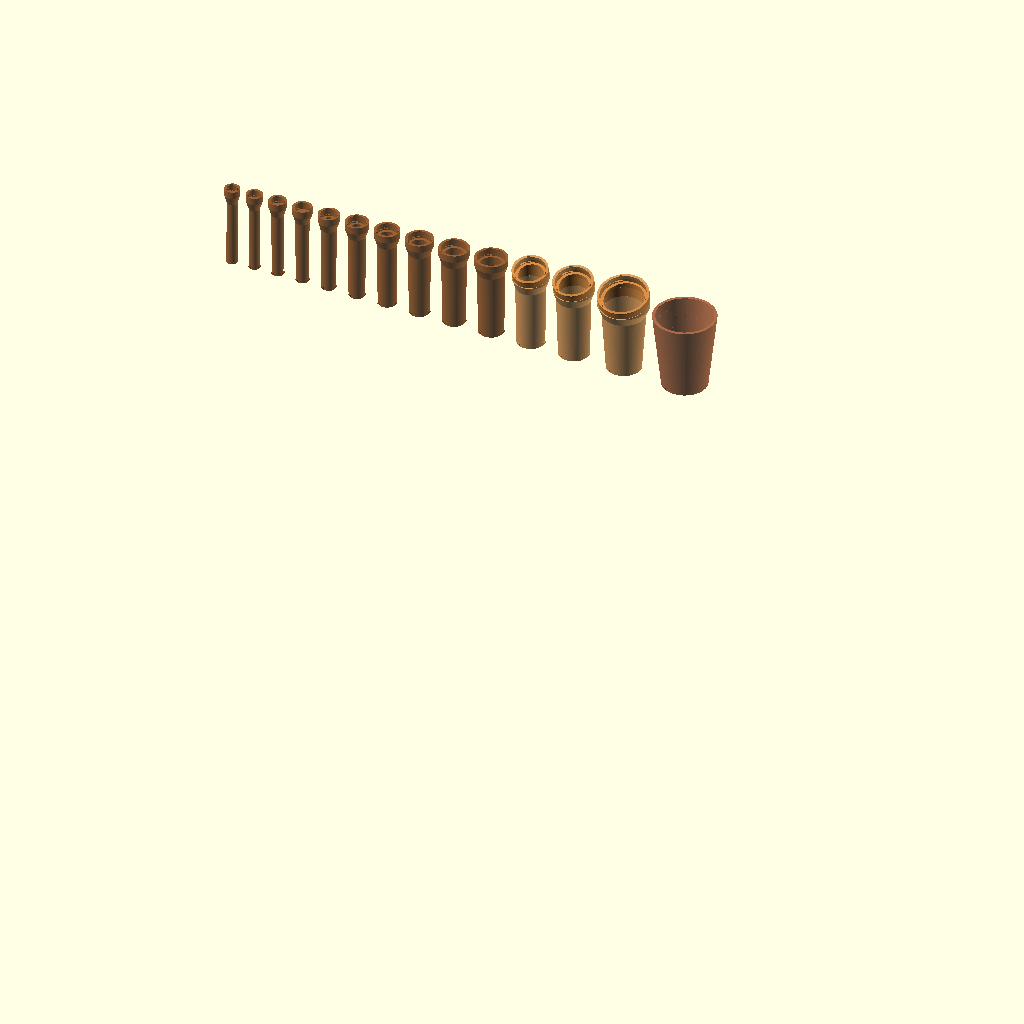
Cell 1: the model at its default parameters.
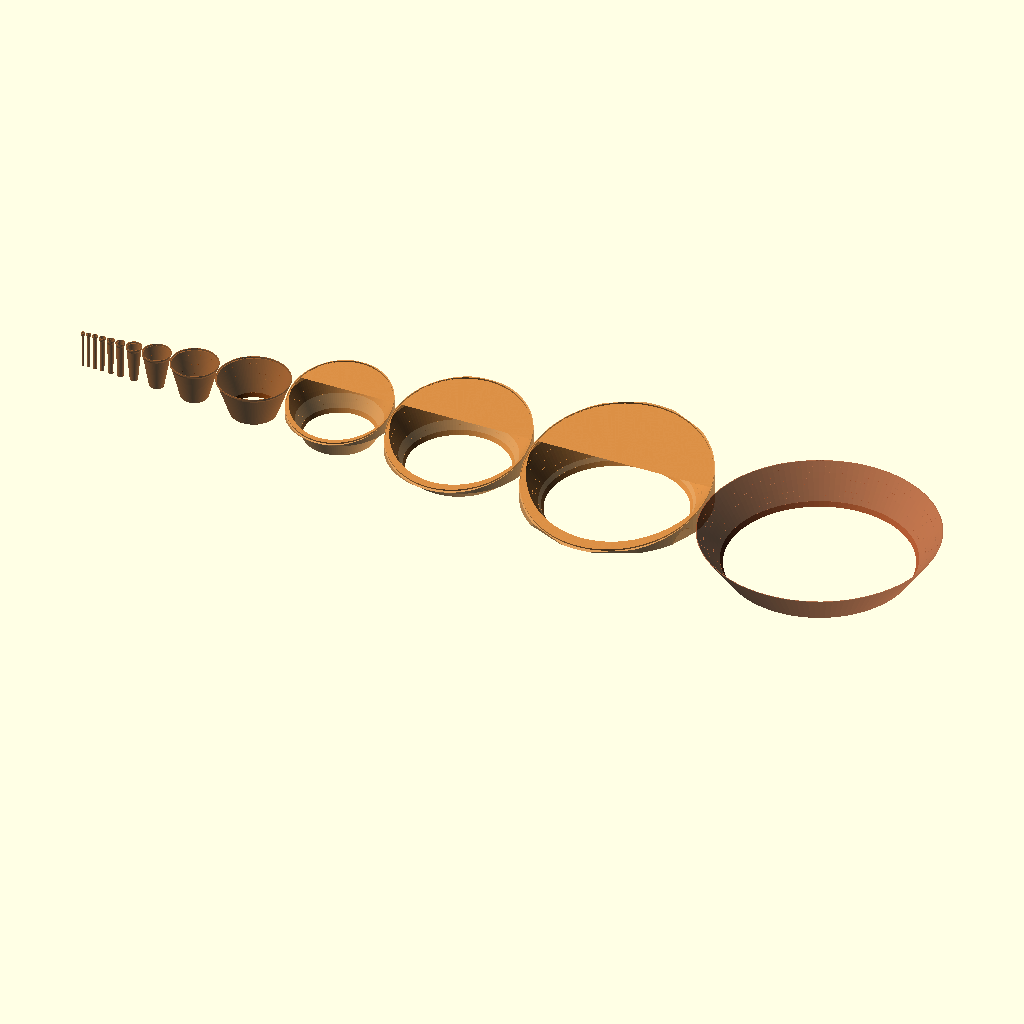
Cell 2: TOTAL_LENGTH = 5870 (everything else at default).
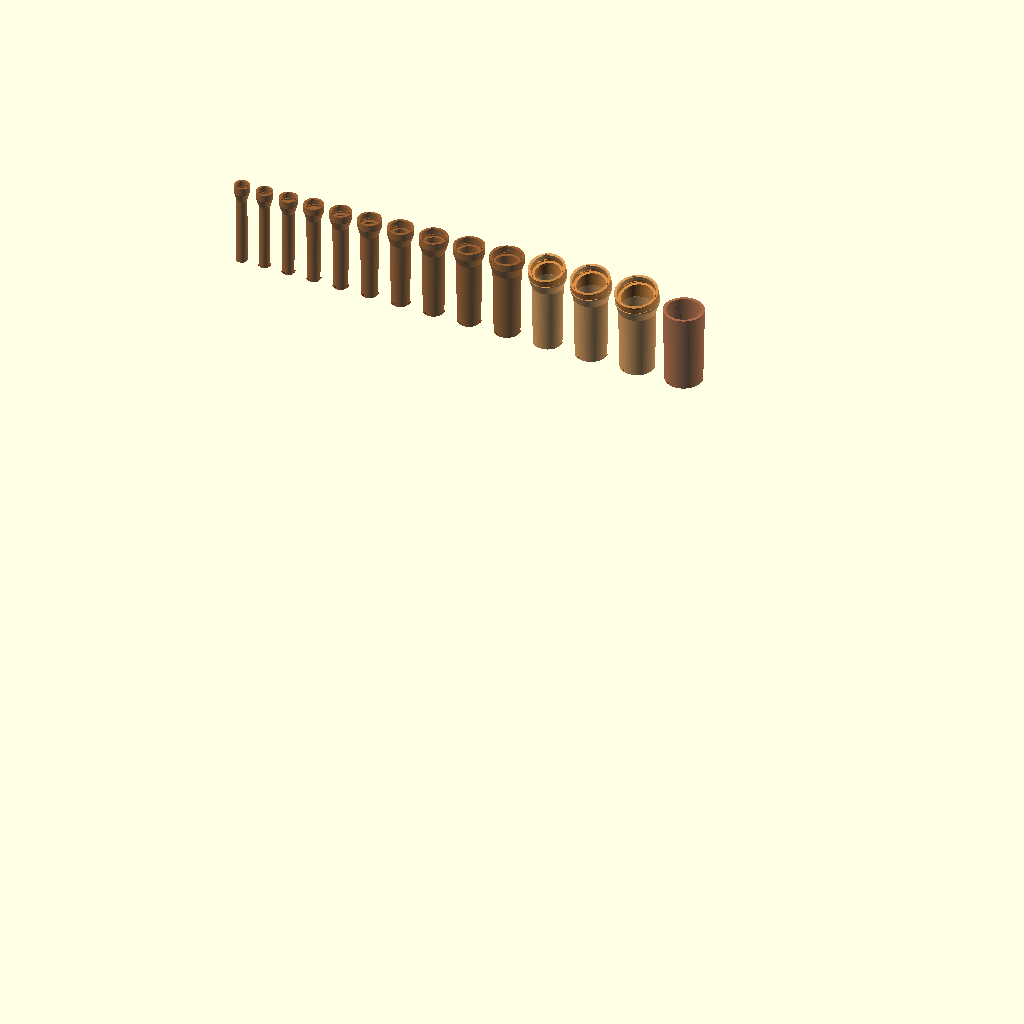
Cell 3: TRUNK_LENGTH = 4756 (everything else at default).
The same orthographic view direction (rotation 55°, 0°, 25°; colour scheme Cornfield) for every cell, with the view re-fitted per cell, so scale and position can differ between cells.
The OpenSCAD source (Bb_alphorn_print_layout.scad):
// ============================================================
//  Bb ALPHORN PRINT LAYOUT  (self-contained)
//  Adapted from the F-horn design (Talbot dimensions, argobuilder.com)
//  Designed for Bambu Lab X1C, PLA Wood Filament
//  All dimensions in mm unless noted
// ============================================================
//
//  All 14 sections and the support foot are
//  arranged on the XY plane in their optimal print orientation.
//  This file is SELF-CONTAINED — no reference to Bb_alphorn.scad.
//
//  PRINT ORIENTATION:
//    Sections — vertical, small end (mouthpiece side) DOWN
//    Foot     — vertical, base DOWN
//
//  Section heights (max, including angled collar lift on curve sections):
//    Sections  1-10:  230mm  (body 210mm + 20mm collar)
//    Section  11:    241mm  (body + tilted collar)
//    Section  12:    243mm  (body + tilted collar, larger OD)
//    Section  13:    247mm  (body + tilted collar, largest OD)
//    Section  14:    210mm  (body only — bell mouth, no collar)
//  All under 256mm X1C build height ✓
//
//  BATCHING PLAN (which sections fit together on a 256mm bed):
//    Plate  1: sections  1 +  2  (~58mm wide)
//    Plate  2: sections  3 +  4  (~72mm wide)
//    Plate  3: sections  5 +  6  (~92mm wide)
//    Plate  4: sections  7 +  8  (~115mm wide)
//    Plate  5: sections  9 + 10  (~143mm wide)
//    Plate  6: section  11 only  (curve, ~95mm wide)
//    Plate  7: section  12 only  (curve, ~110mm wide)
//    Plate  8: section  13 only  (curve, ~140mm wide)
//    Plate  9: section  14 only  (bell mouth, ~170mm wide)
//
//  SUPPORT NOTE:
//    Sections 1-10  — no supports needed
//    Sections 11-13 — angled female face at top; auto-supports at the
//                     collar rim chamfer (the body-to-collar transition
//                     itself is shaped to print without overhang)
//    Section 14     — large bell mouth, no supports
//    Mouthpiece     — no supports (cup face down)
// ============================================================

// ============================================================
//  MASTER ACOUSTIC PARAMETERS
//  All from Talbot drawings (argobuilder.com)
// ============================================================

TOTAL_LENGTH      = 2935;    // mm  (trunk 2378 + bell 557)
TRUNK_LENGTH      = 2378;    // mm  where trunk bore law ends
BELL_LENGTH       = 557;     // mm  bell region (z=2378 to 2935)

// Bore reference points (Bb horn — F horn dimensions scaled by 0.749):
//   z=    0mm  ID= 16.70mm   (mouthpiece end, identical to F horn)
//   z=   42mm  ID= 12.00mm   (receiver/trunk junction, identical to F horn)
//   z= 2378mm  ID= 69.36mm   (trunk/bell junction)
//   z= 2935mm  ID=153.80mm   (bell mouth)

// Wall thickness
WALL_TRUNK        = 7.0;     // mm  (Talbot sheet 1)
WALL_BELL         = 8.0;     // mm  (Talbot sheet 1, at bell)

// ============================================================
//  SECTION PARAMETERS
// ============================================================

NUM_SECTIONS      = 14;      // 14 x 209.6mm — required so the curve
                             //   sections (with angled female face) fit
                             //   within the X1C 256mm build height.
                             //   Worst-case section height (sec 13) is
                             //   ~247mm; NUM_SECTIONS=13 would have placed
                             //   sections 10-12 over 256mm.
SECTION_LEN       = TOTAL_LENGTH / NUM_SECTIONS;  // 209.64mm

// ============================================================
//  CURVE PARAMETERS
// ============================================================
//  The traditional alphorn upward sweep is achieved by angling
//  the female end face of selected sections. Each angled joint
//  deflects the next section by the cut angle. Section bodies
//  remain straight frustums — the curve emerges from assembly.
//
//  Default: 45 degrees total bend, distributed across 3 joints
//  in the bell region (15->16, 16->17, 17->18).
//
//  No length is added. OD at faces is unchanged.
//  Wall thickness is preserved everywhere.

CURVE_TOTAL_DEG   = 45;      // total bend in the bell region
CURVE_JOINTS      = 3;       // distributed across this many joints
CURVE_PER_JOINT   = CURVE_TOTAL_DEG / CURVE_JOINTS;  // = 15 deg

// Which sections have angled female ends (last face = curve joint)
function is_curve_section(n) =
    (n >= NUM_SECTIONS - CURVE_JOINTS) && (n < NUM_SECTIONS);

// Cumulative rotation applied to a section in the assembly preview
// (sum of all curve angles before this section)
function cumulative_curve(n) =
    (n <= NUM_SECTIONS - CURVE_JOINTS) ? 0 :
    (n - (NUM_SECTIONS - CURVE_JOINTS)) * CURVE_PER_JOINT;

// ============================================================
//  BAYONET JOINT PARAMETERS
// ============================================================

BAYONET_LUGS      = 3;       // 3 lugs at 120 degrees
BAYONET_DEPTH     = 15;      // mm  axial travel from open face to lock position
BAYONET_LUG_H     = 3.5;    // mm  radial lug protrusion
BAYONET_LUG_W     = 8;      // mm  tangential lug width (along circumference)
BAYONET_LUG_T     = 5;      // mm  axial thickness of lug
BAYONET_COLLAR    = 20;      // mm  collar length each end
BAYONET_CL        = 0.25;   // mm  print clearance on lugs

TEXT_SIZE         = 16;     // mm  character height — fills 80% of the
                             //   20mm socket height; large enough to read
                             //   clearly by feel or sight before assembly
TEXT_DEPTH        = 1.2;    // mm  recess depth into socket wall
TEXT_ANGLE        = 60;     // deg angle around socket (between lug slots)

COLLAR_CHAMFER    = 5.0;    // mm  chamfer height/width (45° bevel)


// ============================================================
//  BORE PROFILE FUNCTIONS
// ============================================================
//
//  TRUNK (z = 42 to 2378mm):  power law
//    Refit from F horn to keep bore=12mm at z=42 and reach
//    bore=69.36mm at z=2378.
//
//  BELL (z = 2378 to 2935mm):  quadratic in s = z - 2378
//    Refit so it is C1-continuous with the new trunk slope at s=0,
//    reaching ID=153.8mm at s=557 (bell mouth).
//
//  WALL interpolates linearly: 7mm at z=0, 8mm at z=2935.
//  The receiver and joint geometry are unchanged from the F horn.

// MOUTHPIECE RECEIVER (leadpipe) — first 42mm of the horn.
// Bore narrows linearly from 16.7mm at z=0 (the very tip where the
// mouthpiece sticks out) to 12mm at z=42 (the seat depth where the
// receiver opens into the main bore). UNCHANGED from the F horn so
// the same mouthpiece works on both instruments.
RECEIVER_LEN     = 42;       // mm  length of the mouthpiece receiver
RECEIVER_TIP_ID  = 16.7;     // mm  bore ID at the mouthpiece end (z=0)
RECEIVER_END_ID  = 12.0;     // mm  bore ID at the receiver/trunk junction

// TRUNK profile (z=42 to z=2378) — power law starting at 12mm and
// expanding to 69.36mm at the bell start. Constants refit so bore=12
// at z=42 and bore=69.36 at z=2378 with the same exponent as the
// original Talbot profile.
BORE_A = 0.00028540;
BORE_N = 1.4849;
BORE_C = 5.9997;

// BELL profile (z=2378 to z=2935) — quadratic, C1-continuous with the
// new trunk profile (slope matches trunk derivative at z=2378).
// Reaches 153.8mm at z=2935 (bell mouth = F bell mouth × 0.749).
BELL_A = 0.00020673;
BELL_B = 0.03644530;
BELL_C = 69.3586;

function bore_id(z) =
    (z <= RECEIVER_LEN)
    ? RECEIVER_TIP_ID + (RECEIVER_END_ID - RECEIVER_TIP_ID) * (z / RECEIVER_LEN)
    : (z <= TRUNK_LENGTH)
        ? 2 * (BORE_A * pow(z - RECEIVER_LEN + 1, BORE_N) + BORE_C)
        : BELL_A * pow(z - TRUNK_LENGTH, 2)
          + BELL_B * (z - TRUNK_LENGTH)
          + BELL_C;

function wall_at(z) =
    WALL_TRUNK + (WALL_BELL - WALL_TRUNK) * (z / TOTAL_LENGTH);

function bore_od(z) = bore_id(z) + 2 * wall_at(z);

function sec_z0(n) = SECTION_LEN * (n - 1);
function sec_z1(n) = SECTION_LEN * n;

// ============================================================
//  BORE PROFILE REFERENCE TABLE  (14 sections × 209.6mm each)
//
//  n   z_start  z_end    ID_start  ID_end    OD_start  OD_end
//  1      0.0   209.6    16.70     13.16    30.70     27.30
//  2    209.6   419.3    13.16     15.84    27.30     30.12
//  3    419.3   628.9    15.84     19.39    30.12     33.82
//  4    628.9   838.6    19.39     23.62    33.82     38.19
//  5    838.6  1048.2    23.62     28.44    38.19     43.15
//  6   1048.2  1257.9    28.44     33.76    43.15     48.62
//  7   1257.9  1467.5    33.76     39.56    48.62     54.56
//  8   1467.5  1677.1    39.56     45.78    54.56     60.92
//  9   1677.1  1886.8    45.78     52.40    60.92     67.69
// 10   1886.8  2096.4    52.40     59.40    67.69     74.83
// 11   2096.4  2306.1    59.40     66.76    74.83     82.33
// 12   2306.1  2515.7    66.76     78.30    82.33     94.01  <- bell region begins
// 13   2515.7  2725.4    78.30    106.96    94.01    122.82
// 14   2725.4  2935.0   106.96    153.80   122.82    169.80  <- bell mouth
// ============================================================

// ============================================================
//  UTILITY MODULE
// ============================================================

// BORE_STEPS: number of frustum subdivisions for the bore subtraction.
// The bore profile is a curve (power law / quadratic), not a straight cone.
// A single linear frustum subtraction leaves up to 1.8mm of material
// inside the bell sections. Subdividing into 8 short frustums reduces
// this error to 0.028mm — imperceptible and well within wall thickness.
BORE_STEPS = 8;

module taper_tube(z0, length, od0, od1) {
    // Outer wall
    difference() {
        cylinder(h=length, r1=od0/2, r2=od1/2, $fn=128);
        // Bore subtraction: union of BORE_STEPS short frustums
        // each matching the actual curved bore profile at that z range
        translate([0,0,-0.5])
        union() {
            for (i = [0 : BORE_STEPS-1]) {
                za = z0 + length * i       / BORE_STEPS;
                zb = z0 + length * (i+1)   / BORE_STEPS;
                ra = bore_id(za) / 2;
                rb = bore_id(zb) / 2;
                seg_len = length / BORE_STEPS;
                translate([0, 0, i * seg_len])
                cylinder(h = seg_len + 1,
                         r1 = ra, r2 = rb,
                         $fn = 128);
            }
        }
    }
}

// ============================================================
//  BAYONET JOINT MODULES
// ============================================================
//
//  MALE collar at small (mouthpiece) end of each section.
//  FEMALE collar at large (bell) end of each section.
//  Exception: section 18 large end = open bell mouth (no collar).
//
//  Assembly: insert male into female axially, twist ~30 degrees.

module horn_section(n) {
    z0  = sec_z0(n);
    z1  = sec_z1(n);
    len = SECTION_LEN;

    id0 = bore_id(z0);
    id1 = bore_id(z1);
    od0 = bore_od(z0);
    od1 = bore_od(z1);

    angle = is_curve_section(n) ? CURVE_PER_JOINT : 0;

    has_female = (n < NUM_SECTIONS);
    socket_or  = od1/2 + BAYONET_LUG_H + BAYONET_CL;
    collar_or  = socket_or + WALL_TRUNK/2;
    collar_h   = BAYONET_COLLAR;

    flare_h    = has_female ? 25 : 0;
    body_h     = len - flare_h;

    od_at_flare = od0 + (od1 - od0) * (body_h / len);

    max_overhang = collar_or * sin(angle) + 1;

    difference() {

        union() {
            if (angle == 0) {
                rotate_extrude(angle=360, $fn=128)
                polygon(points=[
                    [od0/2,        0         ],
                    [od_at_flare/2, body_h   ],
                    [collar_or,    len       ],
                    [collar_or,    has_female ? len + collar_h : len],
                    [0,            has_female ? len + collar_h : len],
                    [0,            0         ]
                ]);
            } else {
                // CURVE SECTION: flare reaches collar_or at z = len -
                // collar_or*tan(angle) so the body's outer corner on
                // the low side coincides with the collar's bottom rim.
                // See alphorn.scad for full geometry rationale.
                flare_top_z_c = len - collar_or * tan(angle);
                body_h_c      = flare_top_z_c - flare_h;
                od_at_flare_c = od0 + (od1 - od0) * (body_h_c / len);
                intersection() {
                    rotate_extrude(angle=360, $fn=128)
                    polygon(points=[
                        [od0/2,           0                 ],
                        [od_at_flare_c/2, body_h_c          ],
                        [collar_or,       flare_top_z_c     ],
                        [collar_or,       len + max_overhang],
                        [0,               len + max_overhang],
                        [0,               0                 ]
                    ]);
                    translate([0, 0, len])
                    rotate([angle, 0, 0])
                    translate([0, 0, -2000])
                    cylinder(h=2000, r=collar_or + 100, $fn=8);
                }
                if (has_female) {
                    translate([0, 0, len])
                    rotate([angle, 0, 0])
                    translate([0, 0, -0.5])
                    cylinder(h = collar_h + 0.5, r = collar_or, $fn = 128);
                }
            }

            if (n > 1) {
                male_lugs(od=od0);
            }
        }

        // ---- BORE SUBTRACTION ----
        // Section 1 has a KINK in the bore profile at z=RECEIVER_LEN (42mm)
        // where the receiver ends (narrowing 16.7→12) and the trunk begins
        // (expanding from 12). The bore subtraction must include z=42 as a
        // frustum boundary so the receiver taper and trunk expansion are
        // rendered as separate cones. Other sections have a smooth bore.
        translate([0, 0, -0.5])
        union() {
            if (n == 1) {
                // Section 1: receiver as one cone (z=0 to RECEIVER_LEN),
                // then trunk as BORE_STEPS frustums (RECEIVER_LEN to len).
                cylinder(h = RECEIVER_LEN + 0.5,
                         r1 = RECEIVER_TIP_ID/2,
                         r2 = RECEIVER_END_ID/2,
                         $fn = 128);
                trunk_len = len - RECEIVER_LEN;
                for (i = [0 : BORE_STEPS-1]) {
                    za = RECEIVER_LEN + trunk_len * i       / BORE_STEPS;
                    zb = RECEIVER_LEN + trunk_len * (i+1)   / BORE_STEPS;
                    ra = bore_id(za) / 2;
                    rb = bore_id(zb) / 2;
                    seg_len = trunk_len / BORE_STEPS;
                    translate([0, 0, RECEIVER_LEN + i * seg_len + 0.5])
                    cylinder(h = seg_len + 1, r1 = ra, r2 = rb, $fn = 128);
                }
            } else {
                // Sections 2-14: smooth trunk/bell profile, regular subdivision
                for (i = [0 : BORE_STEPS-1]) {
                    za = z0 + len * i       / BORE_STEPS;
                    zb = z0 + len * (i+1)   / BORE_STEPS;
                    ra = bore_id(za) / 2;
                    rb = bore_id(zb) / 2;
                    seg_len = len / BORE_STEPS;
                    translate([0, 0, i * seg_len])
                    cylinder(h = seg_len + 1, r1 = ra, r2 = rb, $fn = 128);
                }
            }
        }

        if (angle != 0) {
            translate([0, 0, len])
            cylinder(h=50, r=bore_id(z1)/2, $fn=128);
        }

        if (has_female) {
            translate([0, 0, len])
            rotate([angle, 0, 0])
            translate([0, 0, -0.5])
            cylinder(h=collar_h + 1, r=od1/2 + BAYONET_CL, $fn=128);

            translate([0, 0, len])
            rotate([angle, 0, 0])
            l_channels_only(od=od1);

            translate([0, 0, len])
            rotate([angle, 0, 0])

            translate([0, 0, len])
            rotate([angle, 0, 0])
            translate([0, 0, collar_h - COLLAR_CHAMFER])
            cylinder(h=COLLAR_CHAMFER + 1,
                     r1=collar_or - COLLAR_CHAMFER,
                     r2=collar_or + 1,
                     $fn=128);
        }

        // Section number — recessed into outer body wall at the small end,
        // between the lugs. Always visible before assembly; hidden inside
        // the next section's collar after. Applied to ALL sections.
        section_label(n=n, od0=od0);
    }
}

// Just the L-shaped lug paths (slot + lock channel) — no inner socket.
module l_channels_only(od) {
    slot_half_angle = atan2(BAYONET_LUG_W/2 + BAYONET_CL,
                            od/2 + BAYONET_CL);
    slot_angle      = 2 * slot_half_angle;
    lock_angle      = 30;

    slot_z_bottom = BAYONET_COLLAR - BAYONET_DEPTH - BAYONET_LUG_T/2 - BAYONET_CL;
    slot_z_top    = BAYONET_COLLAR + 1;
    lock_z_bottom = slot_z_bottom;
    lock_z_top    = BAYONET_COLLAR - BAYONET_DEPTH + BAYONET_LUG_T/2 + BAYONET_CL;

    chan_r_inner = od/2 + BAYONET_CL;
    chan_r_outer = od/2 + BAYONET_CL + BAYONET_LUG_H + BAYONET_CL;

    for (i = [0 : BAYONET_LUGS-1]) {
        rotate([0, 0, i * (360/BAYONET_LUGS)]) {
            rotate([0, 0, -slot_half_angle])
            translate([0, 0, slot_z_bottom])
            rotate_extrude(angle=slot_angle, $fn=128)
            translate([chan_r_inner, 0])
            square([chan_r_outer - chan_r_inner,
                    slot_z_top - slot_z_bottom]);

            rotate([0, 0, slot_half_angle])
            translate([0, 0, lock_z_bottom])
            rotate_extrude(angle=lock_angle, $fn=128)
            translate([chan_r_inner, 0])
            square([chan_r_outer - chan_r_inner,
                    lock_z_top - lock_z_bottom]);
        }
    }
}

// Just the lug protrusions, no collar body — the body wall already exists
// as part of horn_section's outer hull.
// Male lug solids — additive. Each lug embeds 1mm into the body wall
// so its full tangential width overlaps the curved body surface.
LUG_EMBED = 1.0;

module male_lugs(od) {
    // Each lug is a hull() of two cubes:
    //  - Bottom cube: full tangential (W) and axial (T) size, but the OUTER
    //    edge sticks out only 1mm past the body wall (instead of LUG_H=3.5mm).
    //  - Top cube: full size — outer edge at the original LUG_H=3.5mm.
    // The hull creates a smooth ramp on the bottom-outer corner of the lug,
    // turning the 3.5mm unsupported overhang into a 1mm overhang plus a 45°
    // printable slope. The lug's TOP portion still has full radial extent so
    // it engages firmly with the female lock channel.
    // The 1mm bottom overhang is safely bridgeable by FDM without supports.
    lug_z_bottom = BAYONET_COLLAR - BAYONET_DEPTH - BAYONET_LUG_T/2;
    lug_z_top    = BAYONET_COLLAR - BAYONET_DEPTH + BAYONET_LUG_T/2;
    lug_chamfer  = 2.5;  // mm of chamfer height (= radial chamfer for 45° slope)
    bottom_protrude = 1.0;  // mm the chamfered bottom edge sticks out past body

    for (i = [0 : BAYONET_LUGS-1]) {
        rotate([0, 0, i * (360/BAYONET_LUGS)])
        hull() {
            // Top cube: full lug at the top portion (engages lock channel)
            translate([od/2 - LUG_EMBED, -BAYONET_LUG_W/2,
                       lug_z_bottom + lug_chamfer])
            cube([BAYONET_LUG_H + LUG_EMBED,
                  BAYONET_LUG_W,
                  BAYONET_LUG_T - lug_chamfer]);

            // Bottom slab: smaller outer extent (only 1mm past body), thin axially
            translate([od/2 - LUG_EMBED, -BAYONET_LUG_W/2,
                       lug_z_bottom])
            cube([LUG_EMBED + bottom_protrude,
                  BAYONET_LUG_W,
                  0.01]);
        }
    }
}

// body's outer wall just behind the lugs.
// 20mm (the male collar region). Lugs at local z=[2.5, 7.5]; groove placed
// at z=[10, 12.2] so it sits between the lugs and the rest of the body.



// ============================================================
//  SECTION LABEL MODULE
//  Recessed number on the inner socket wall of the female collar.
//  Called as a SUBTRACTION — the returned solid is removed from
//  the collar wall, leaving a legible recessed number.
// ============================================================

module section_label(n, od0) {
    // Number recessed into the outer body wall at the small (male) end,
    // between the lugs at 60°. Position origin just outside the body OD,
    // then extrude radially INWARD so the text shape carves into the wall
    // when subtracted. Characters run tangentially with height along +Z.
    label_z = 18;  // mm, well above lug zone (lugs at z=2.5-7.5)
    rotate([0, 0, TEXT_ANGLE])
    translate([od0/2 + TEXT_DEPTH, 0, label_z])
    rotate([0, -90, 0])
    rotate([0, 0, -90])
    mirror([1, 0, 0])
    linear_extrude(height=TEXT_DEPTH + 0.2)
    text(str(n),
         size=TEXT_SIZE,
         halign="center",
         valign="center",
         font="Liberation Sans:style=Bold",
         $fn=32);
}

// ============================================================
//  PRINT LAYOUT
// ============================================================
//
//  All pieces arranged along the X axis, each sitting on the
//  XY plane (Z=0) in optimal print orientation.
//
//  COLOR KEY:
//    SaddleBrown  — trunk sections 1-10  (straight joints)
//    Peru         — curve sections 11-13 (15° angled female face)
//    Sienna       — bell mouth section 14 (open exit, no female)

// ============================================================
//  SPACING HELPERS
// ============================================================

// Collar outer radius for section n (determines footprint when printing)
function collar_or_n(n) =
    (n < NUM_SECTIONS)
    ? bore_od(sec_z1(n)) / 2 + BAYONET_LUG_H + BAYONET_CL + WALL_TRUNK / 2
    : bore_od(sec_z1(n)) / 2;

// Footprint radius = largest radius at any point on the section
function footprint_r(n) =
    max(collar_or_n(n),
        bore_od(sec_z0(n)) / 2 + (n > 1 ? BAYONET_LUG_H : 0));

LAYOUT_GAP = 20;

// Cumulative X center via recursion
function x_center(n) =
    (n == 1)
    ? footprint_r(1)
    : x_center(n - 1) + footprint_r(n - 1) + LAYOUT_GAP + footprint_r(n);


// ============================================================
//  LAYOUT RENDER
// ============================================================

// Sections 1..NUM_SECTIONS, small end down on the XY plane.
for (n = [1 : NUM_SECTIONS]) {
    color(
        n <= NUM_SECTIONS - 4 ? "SaddleBrown" :
        n <  NUM_SECTIONS     ? "Peru"        :
                                "Sienna",
        0.85
    )
    translate([x_center(n), 0, 0])
    horn_section(n);
}

// Mouthpiece — cup face DOWN on the bed (flip 180° around X)
// Support foot — base DOWN (already its natural orientation)
Parameter table extracted from the source (name, type, default, range or options):
TOTAL_LENGTH: number, default 2935
TRUNK_LENGTH: number, default 2378
BELL_LENGTH: number, default 557
WALL_TRUNK: number, default 7
WALL_BELL: number, default 8
NUM_SECTIONS: number, default 14
CURVE_TOTAL_DEG: number, default 45
CURVE_JOINTS: number, default 3
